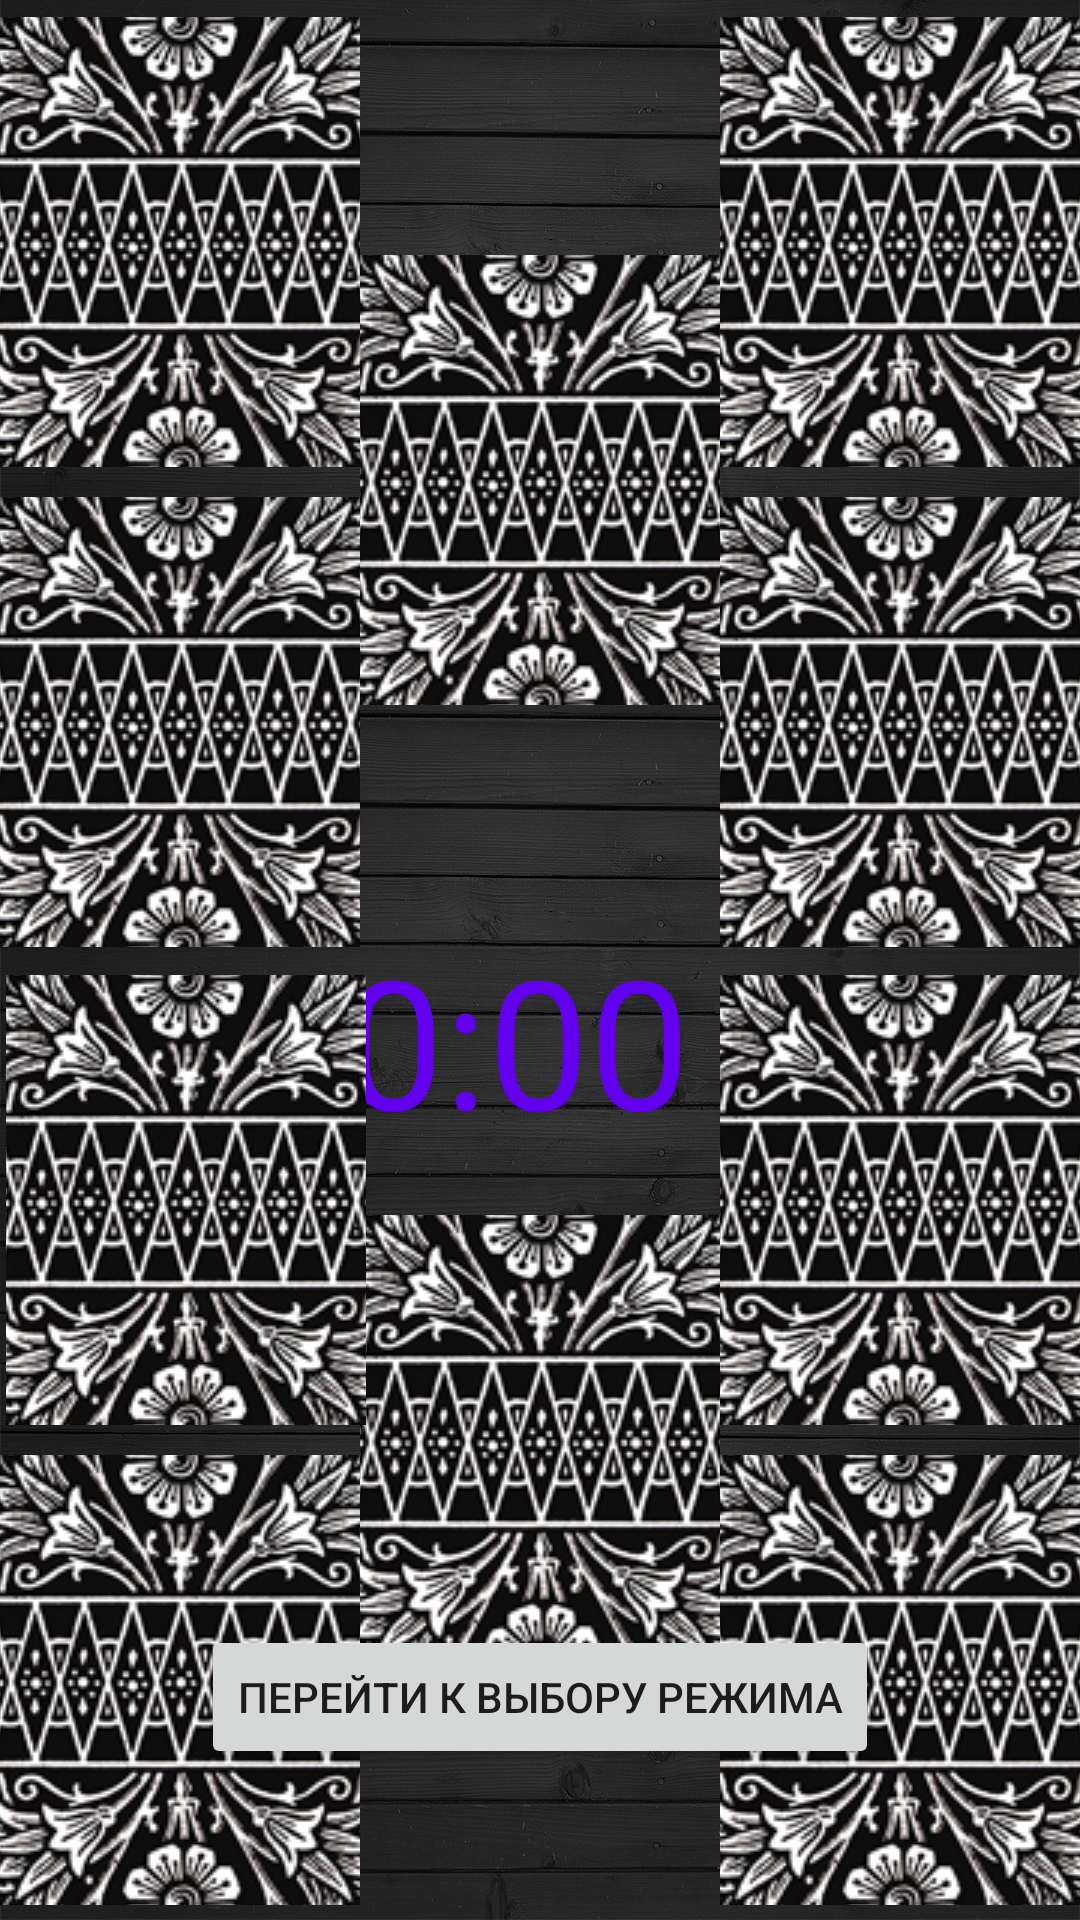

Produce the Android XML layout that renders to this screen, including the resource entries it uses.
<!-- AndroidManifest.xml: application theme Theme.Memorina -->
<!-- res/layout/igr_pole10.xml -->
<?xml version="1.0" encoding="utf-8"?>
<androidx.constraintlayout.widget.ConstraintLayout xmlns:android="http://schemas.android.com/apk/res/android"
    xmlns:app="http://schemas.android.com/apk/res-auto"
    xmlns:tools="http://schemas.android.com/tools"
    android:layout_width="match_parent"
    android:layout_height="match_parent"
    android:background="@drawable/back3">

    <Chronometer
        android:id="@+id/chronometer4"
        android:layout_width="199dp"
        android:layout_height="185dp"
        android:textColor="@color/purple_500"
        android:textSize="60sp"
        app:layout_constraintBottom_toBottomOf="parent"
        app:layout_constraintEnd_toEndOf="parent"
        app:layout_constraintStart_toStartOf="parent"
        app:layout_constraintTop_toTopOf="parent"
        app:layout_constraintVertical_bias="0.673" />

    <Button
        android:id="@+id/button3"
        android:layout_width="wrap_content"
        android:layout_height="wrap_content"
        android:text="Перейти к выбору рeжима"
        app:layout_constraintBottom_toBottomOf="parent"
        app:layout_constraintEnd_toEndOf="parent"
        app:layout_constraintStart_toStartOf="parent"
        app:layout_constraintTop_toBottomOf="@+id/chronometer4" />

    <TextView
        android:id="@+id/textView5"
        android:layout_width="364dp"
        android:layout_height="133dp"
        android:textColor="@color/purple_500"
        android:visibility="invisible"
        app:layout_constraintBottom_toBottomOf="@+id/iB_12"
        app:layout_constraintEnd_toEndOf="parent"
        app:layout_constraintStart_toStartOf="parent"
        app:layout_constraintTop_toTopOf="parent" />

    <ImageButton
        android:id="@+id/iB_11"
        android:layout_width="120dp"
        android:layout_height="150dp"
        app:layout_constraintBottom_toTopOf="@+id/guideline20"
        app:layout_constraintEnd_toStartOf="@+id/iB_12"
        app:layout_constraintStart_toStartOf="parent"
        app:layout_constraintTop_toTopOf="parent"
        app:srcCompat="@drawable/rubashka2" />

    <ImageButton
        android:id="@+id/iB_12"
        android:layout_width="120dp"
        android:layout_height="150dp"
        app:layout_constraintBottom_toTopOf="@+id/guideline21"
        app:layout_constraintEnd_toEndOf="parent"
        app:layout_constraintStart_toStartOf="parent"
        app:layout_constraintTop_toTopOf="parent"
        app:srcCompat="@drawable/rubashka2" />

    <ImageButton
        android:id="@+id/iB_13"
        android:layout_width="120dp"
        android:layout_height="150dp"
        app:layout_constraintBottom_toTopOf="@+id/guideline20"
        app:layout_constraintEnd_toEndOf="parent"
        app:layout_constraintStart_toEndOf="@+id/iB_12"
        app:layout_constraintTop_toTopOf="parent"
        app:srcCompat="@drawable/rubashka2" />

    <ImageButton
        android:id="@+id/iB_14"
        android:layout_width="120dp"
        android:layout_height="150dp"
        app:layout_constraintBottom_toTopOf="@+id/guideline21"
        app:layout_constraintEnd_toStartOf="@+id/iB_12"
        app:layout_constraintStart_toStartOf="parent"
        app:layout_constraintTop_toTopOf="@+id/guideline20"
        app:srcCompat="@drawable/rubashka2" />

    <ImageButton
        android:id="@+id/iB_15"
        android:layout_width="120dp"
        android:layout_height="150dp"
        app:layout_constraintBottom_toTopOf="@+id/guideline21"
        app:layout_constraintEnd_toEndOf="parent"
        app:layout_constraintStart_toEndOf="@+id/iB_12"
        app:layout_constraintTop_toTopOf="@+id/guideline20"
        app:srcCompat="@drawable/rubashka2" />

    <ImageButton
        android:id="@+id/iB_16"
        android:layout_width="120dp"
        android:layout_height="150dp"
        app:layout_constraintBottom_toBottomOf="parent"
        app:layout_constraintEnd_toEndOf="parent"
        app:layout_constraintStart_toStartOf="parent"
        app:layout_constraintTop_toTopOf="@+id/guideline21"
        app:srcCompat="@drawable/rubashka2" />

    <ImageButton
        android:id="@+id/iB_19"
        android:layout_width="120dp"
        android:layout_height="150dp"
        app:layout_constraintBottom_toBottomOf="parent"
        app:layout_constraintEnd_toEndOf="parent"
        app:layout_constraintStart_toEndOf="@+id/iB_16"
        app:layout_constraintTop_toTopOf="@+id/guideline22"
        app:srcCompat="@drawable/rubashka2" />

    <ImageButton
        android:id="@+id/iB_20"
        android:layout_width="120dp"
        android:layout_height="150dp"
        app:layout_constraintBottom_toBottomOf="parent"
        app:layout_constraintEnd_toStartOf="@+id/iB_16"
        app:layout_constraintStart_toStartOf="parent"
        app:layout_constraintTop_toTopOf="@+id/guideline22"
        app:srcCompat="@drawable/rubashka2" />

    <ImageButton
        android:id="@+id/iB_17"
        android:layout_width="120dp"
        android:layout_height="150dp"
        android:layout_marginStart="4dp"
        app:layout_constraintBottom_toTopOf="@+id/guideline22"
        app:layout_constraintEnd_toStartOf="@+id/iB_16"
        app:layout_constraintStart_toStartOf="parent"
        app:layout_constraintTop_toTopOf="@+id/guideline21"
        app:srcCompat="@drawable/rubashka2" />

    <ImageButton
        android:id="@+id/iB_18"
        android:layout_width="120dp"
        android:layout_height="150dp"
        app:layout_constraintBottom_toTopOf="@+id/guideline22"
        app:layout_constraintEnd_toEndOf="parent"
        app:layout_constraintStart_toEndOf="@+id/iB_16"
        app:layout_constraintTop_toTopOf="@+id/guideline21"
        app:srcCompat="@drawable/rubashka2" />

    <androidx.constraintlayout.widget.Guideline
        android:id="@+id/guideline20"
        android:layout_width="wrap_content"
        android:layout_height="wrap_content"
        android:orientation="horizontal"
        app:layout_constraintGuide_percent="0.25171" />

    <androidx.constraintlayout.widget.Guideline
        android:id="@+id/guideline21"
        android:layout_width="wrap_content"
        android:layout_height="wrap_content"
        android:orientation="horizontal"
        app:layout_constraintGuide_percent="0.5" />

    <androidx.constraintlayout.widget.Guideline
        android:id="@+id/guideline22"
        android:layout_width="wrap_content"
        android:layout_height="wrap_content"
        android:orientation="horizontal"
        app:layout_constraintGuide_percent="0.75" />

    <androidx.constraintlayout.widget.Guideline
        android:id="@+id/guideline26"
        android:layout_width="wrap_content"
        android:layout_height="wrap_content"
        android:orientation="vertical"
        app:layout_constraintGuide_percent="0.5" />

</androidx.constraintlayout.widget.ConstraintLayout>
<!-- resources referenced by this layout -->
<resources>
  <!-- drawable back3: jpg bitmap (drawable-v24, 817770 bytes) -->
  <!-- drawable rubashka2: jpg bitmap (drawable-v24, 103481 bytes) -->
  <style name="Theme.Memorina" parent="Theme.MaterialComponents.DayNight.NoActionBar">
  
          
          <item name="colorPrimary">@color/purple_500</item>
          <item name="colorPrimaryVariant">@color/purple_700</item>
          <item name="colorOnPrimary">@color/white</item>
          
          <item name="colorSecondary">@color/teal_200</item>
          <item name="colorSecondaryVariant">@color/teal_700</item>
          <item name="colorOnSecondary">@color/black</item>
          
          <item name="android:statusBarColor" tools:targetApi="l">?attr/colorPrimaryVariant</item>
          
      </style>
  <!-- not gathered from this repository: default colours our renderer supplied (Android Studio template values) -->
  <color name="purple_500">#FF6200EE</color>
  <color name="purple_700">#FF3700B3</color>
  <color name="teal_200">#FF03DAC5</color>
  <color name="teal_700">#FF018786</color>
  <color name="black">#FF000000</color>
  <color name="white">#FFFFFFFF</color>
</resources>
